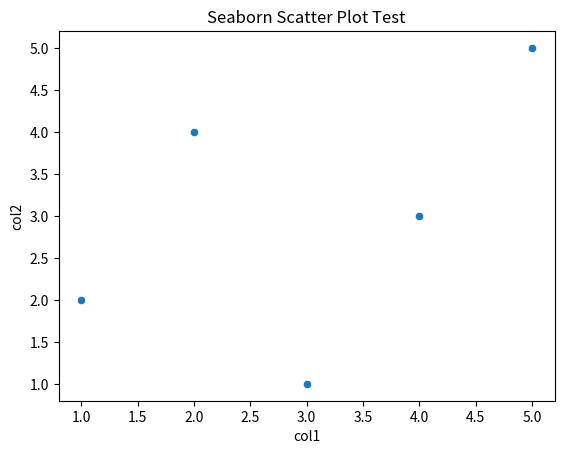

Write Python code to recreate this figure.
# ./MLOps/seaborn/seaborn.install.test0.py

import seaborn as sns
import matplotlib.pyplot as plt
import pandas as pd

def check_seaborn_installation():
    """
    Confirms Seaborn installation and basic plotting functionality.
    """

    try:
        # Check version.
        print(f"Seaborn version: {sns.__version__}")

        # Basic plotting functionality test (using a sample dataset).
        # Create a sample DataFrame (replace with your data if needed).
        data = {'col1': [1, 2, 3, 4, 5],
                'col2': [2, 4, 1, 3, 5],
                'col3': [5, 4, 3, 2, 1]}
        df = pd.DataFrame(data)

        # Create a simple scatter plot.
        sns.scatterplot(x='col1', y='col2', data=df)
        plt.title('Seaborn Scatter Plot Test')
        plt.show()

        print("Seaborn installation confirmed.")
        return True
    
    except ImportError:
        print("Seaborn is not installed.")
        return False
    except Exception as e:
        print(f"An error occurred: {e}")
        return False
    
if __name__ == "__main__":
    check_seaborn_installation()